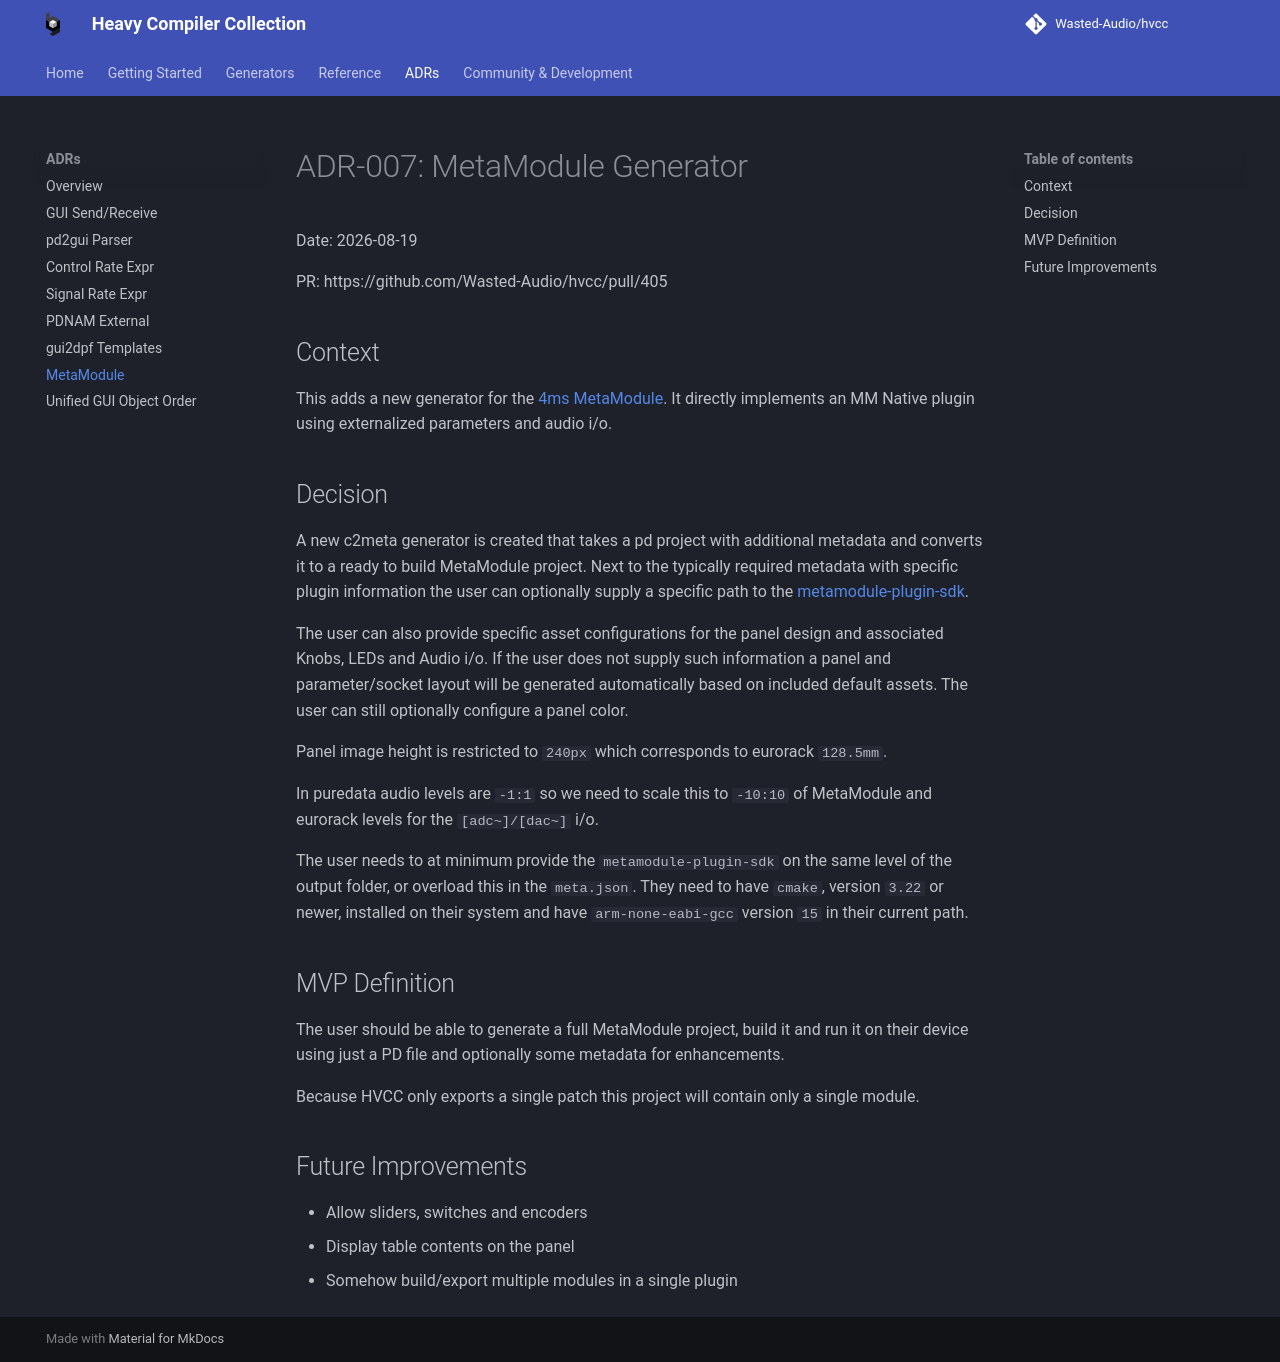

repository: Wasted-Audio/hvcc · page: develop/adr/ADR-007-MetaModule-Generator/index.html · generator: mkdocs

# ADR-007: MetaModule Generator

Date: 2026-08-19

PR: https://github.com/Wasted-Audio/hvcc/pull/405

## Context

This adds a new generator for the [4ms MetaModule](https://metamodule.info/). It directly implements an MM Native plugin using externalized parameters and audio i/o.

## Decision

A new c2meta generator is created that takes a pd project with additional metadata and converts it to a ready to build MetaModule project. Next to the typically required metadata with specific plugin information the user can optionally supply a specific path to the [metamodule-plugin-sdk](https://github.com/4ms/metamodule-plugin-sdk).

The user can also provide specific asset configurations for the panel design and associated Knobs, LEDs and Audio i/o. If the user does not supply such information a panel and parameter/socket layout will be generated automatically based on included default assets. The user can still optionally configure a panel color.

Panel image height is restricted to `240px` which corresponds to eurorack `128.5mm`.

In puredata audio levels are `-1:1` so we need to scale this to `-10:10` of MetaModule and eurorack levels for the `[adc~]/[dac~]` i/o.

The user needs to at minimum provide the `metamodule-plugin-sdk` on the same level of the output folder, or overload this in the `meta.json`. They need to have `cmake`, version `3.22` or newer, installed on their system and have `arm-none-eabi-gcc` version `15` in their current path.

## MVP Definition

The user should be able to generate a full MetaModule project, build it and run it on their device using just a PD file and optionally some metadata for enhancements.

Because HVCC only exports a single patch this project will contain only a single module.

## Future Improvements

- Allow sliders, switches and encoders
- Display table contents on the panel
- Somehow build/export multiple modules in a single plugin
